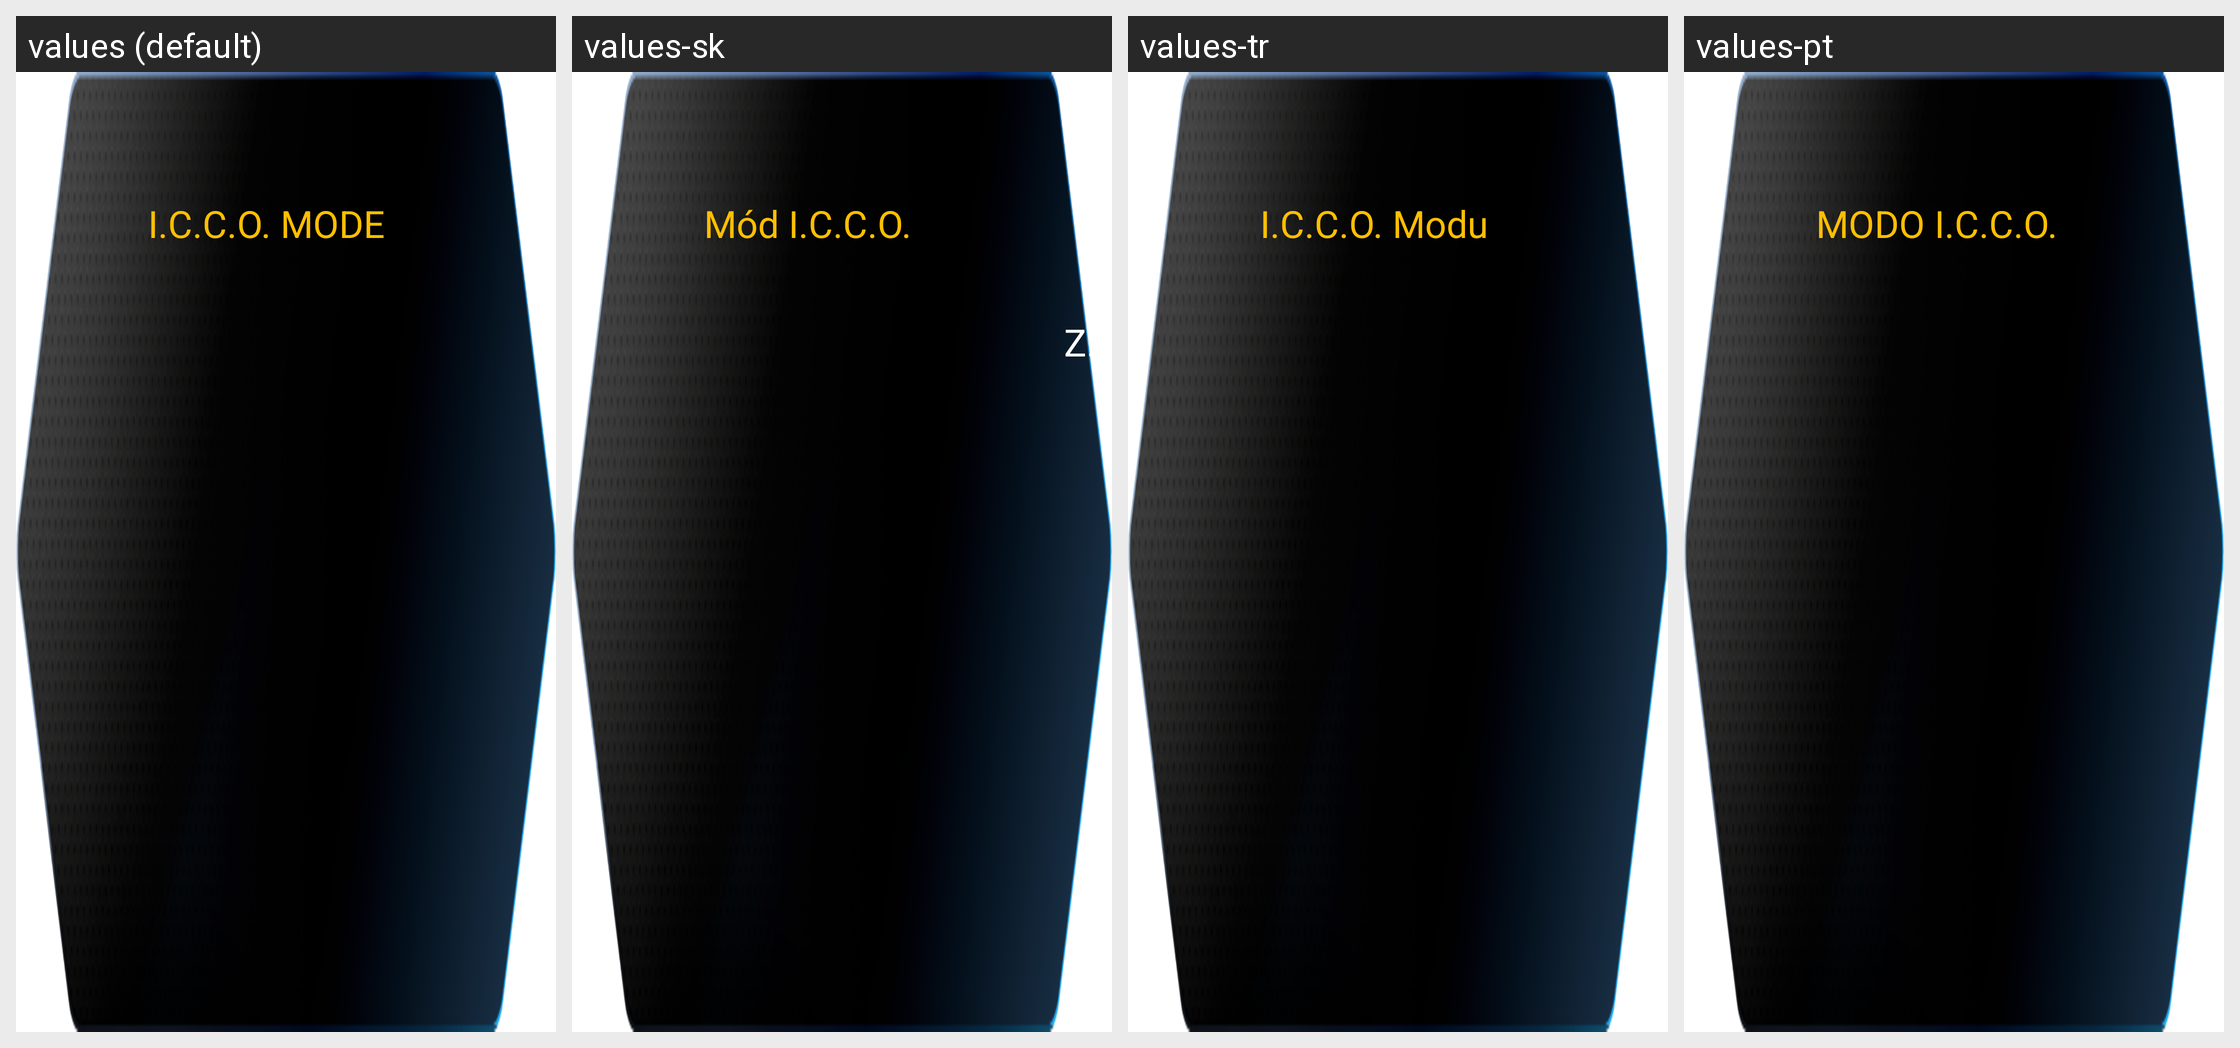

The Android screen above is rendered under several locales of the same app. Produce the string resources it draws, with the default and per-locale values.
Android screen res/layout/rightdown_main_b_tmiccomode.xml rendered under 4 locales, left to right: values (default), values-sk, values-tr, values-pt. Device: Nexus 5 (rendered at 1080×1920; each locale shown at half size, 540×960, under a caption strip naming it); theme AppTheme.
Other locales in the repository, not shown: values-ar, values-de, values-en, values-es, values-et, values-fa, values-fi, values-fr, values-hi, values-in, values-it, values-iw, values-ko, values-mn, values-nl, values-ru, values-sv, values-th, values-zh.
Strings drawn on this screen, with the default value and each locale's value (text and hints the layout hard-codes, and strings that could not be matched under every locale, appear in the picture but are not listed):

ICCO_MODE
  values: I.C.C.O. MODE
  values-sk: Mód I.C.C.O.
  values-tr: I.C.C.O. Modu
  values-pt: MODO I.C.C.O.

OFF
  values: OFF
  values-sk: VYPNUTÉ
  values-tr: Kapalı
  values-pt: OFF

ON
  values: ON
  values-sk: ZAPNUTÉ
  values-tr: Açık
  values-pt: ON
